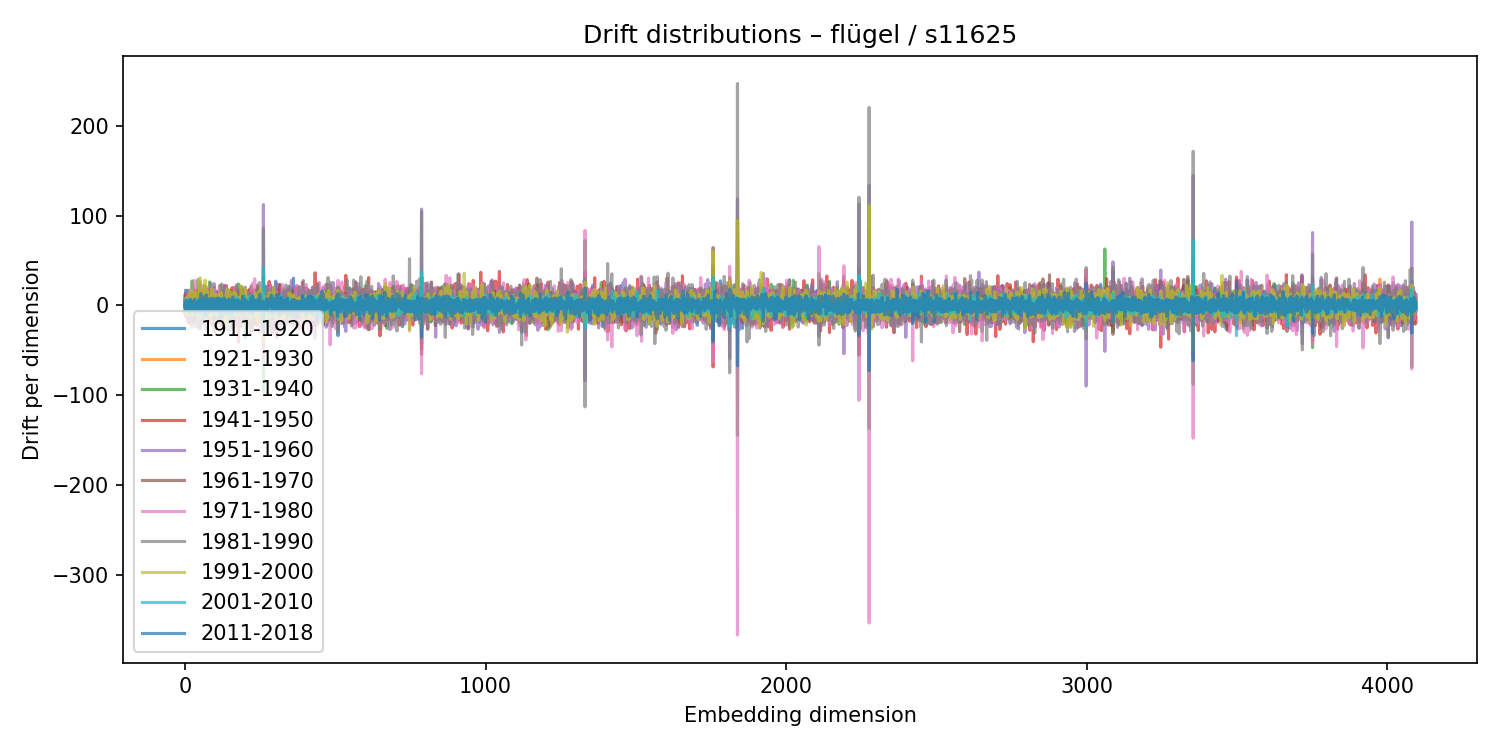

The file beside this chart, header and first rows:
1911-1920, 1921-1930, 1931-1940, 1941-1950, 1951-1960, 1961-1970, 1971-1980, 1981-1990, 1991-2000, 2001-2010, 2011-2018
-6.839, 3.932, -7.221, -0.8216, 3.279, -6.333, 0.01756, 6.348, -2.34, 1.114, -1.061
-1.717, -0.6435, -5.602, 12.85, -4.257, -9.171, 7.773, 0.3198, 0.0222, -0.314, 1.37
17.03, -6.847, -5.793, -3.403, 11.41, -3.706, 0.9812, 8.523, -9.205, 3.936, -4.464
-10.86, 6.477, -0.6901, 6.878, -13.22, 10.85, 7.308, -3.379, -5.115, 0.9357, -3.713
-2.166, 5.231, 7.116, 1.575, -5.651, -1.288, 1.178, -0.7347, -0.1373, -3.468, 5.525
-7.311, 10.35, -3.059, 3.735, -4.45, -2.695, 6.57, -10.22, 8.51, 2.916, -2.491
-4.928, 7.441, 10.86, -7.705, -10.53, 1.787, 9.129, -2.48, -1.925, -3.474, -0.7886
6.898, -2.004, -2.988, 3.62, -5.754, 6.371, 1.072, -1.843, -5.436, 6.996, 1.927
-0.7768, -1.11, 3.47, -5.517, 16.22, -0.5291, -5.434, 3.917, -10.33, 6.134, -4.029
11.26, 4.75, -4.321, 0.8364, 2.614, 3.186, 12.05, -15.24, 0.5251, -2.944, 2.623
-6.118, -0.2177, 5.689, 4.481, -7.653, 2.059, -1.001, 5.295, -7.432, 3.942, -4.799
10.69, -5.497, 17.02, -19.29, 7.324, 2.583, -1.843, -0.8937, -5.089, 5.377, -6.626
11.87, -16.18, -5.205, 7.148, -1.406, -4.095, -1.032, 6.73, -0.01225, -3.956, 0.7051
-1.066, 7.94, -5.761, 9.675, -15.54, 12.55, -0.2101, -1.791, -1.098, -2.561, -1.3
-4.725, -1.916, 5.197, -1.812, -7.178, 6.363, -5.139, 6.183, 1.84, -6.759, 4.363
2.976, -4.846, 2.452, 2.333, -8.143, 7.088, -2.439, -5.431, 13.42, -5.784, -2.73
2.354, -1.195, -0.9139, -6.806, -0.06182, 3.733, 17.05, -9.954, -7.39, 6.803, -7.631
-10.39, 7.576, 1.913, -8.911, 11.3, -9.346, 9.872, -14.46, 7.925, -3.482, 2.115
-12.09, 7.39, -9.283, 9.355, -9.799, 4.354, 14.66, -20.85, 6.079, -5.678, 6.901
5.212, -0.1282, -1.898, -5.192, 9.915, -6.967, -2.485, -0.3797, 6.021, 0.6642, -6.767
-2.734, -2.965, 6.755, -5.461, 3.294, -6.089, 1.895, 11.01, -10.25, 0.5508, -2.683
0.3472, -1.303, 5.438, -2.676, -13.9, 9.962, -2.627, 8.121, -2.054, -7.523, 5.402
10.47, -5.311, 13.6, 3.326, -6.23, 3.187, -18.28, 12.75, -3.021, 0.02048, 2.272
-18.43, 1.432, 1.277, -5.674, 2.975, 11.84, 9.114, -24.02, 16.13, -7.623, 2.298
13.25, -9.115, 27.25, -11.41, -10.75, -1.661, 2.514, 7.868, -10.63, 1.683, 1.789
-3.387, 0.6443, 4.502, 5.921, -14.55, 9.564, -10.64, -1.966, 5.446, 0.915, 3.87
-0.7576, -1.715, 23.54, -19.54, -3.379, 0.1855, 8.636, -8.116, 8.606, -3.777, -3.119
-2.438, -3.879, 7.154, -5.767, -2.996, -4.318, 8.831, 4.441, -9.595, 2.721, 4.371
-11.84, 8.115, -10.39, 4.03, -4.096, 1.955, -0.2354, 3.255, 0.7031, -3.168, 4.481
-14.13, -0.4481, -1.862, 11.51, -5.426, 1.352, -0.8263, 2.842, -2.538, -0.9408, 2.997
-4.623, 1.505, -1.202, -8.173, 8.766, 7.673, -10.2, -9.134, 10.21, -1.666, 0.2401
-3.751, 3.838, 7.904, -15.69, -2.189, 6.16, 27.86, -18.65, 2.512, -8.109, 4.376
13.06, -0.7901, 3.01, 8.767, -11.04, -6.291, 21.29, -10.44, -2.095, -6.092, 6.834
-5.885, -10.51, -1.508, 17.13, -3.315, 0.3503, 13.71, -14.04, -2.078, -2.552, -6.81
-11.76, 6.45, -2.613, 9.143, -5.254, 0.1193, -2.141, 0.8296, -4.127, 1.753, 3.299
-11.82, 1.501, -2.968, 7.748, 0.7206, 4.206, -12.47, 10.95, -2.339, -2.484, -1.053
4.782, -3.217, -0.2976, 4.174, -6.062, 7.34, 8.048, -23.71, 14.21, 3.217, 0.7381
-8.456, -0.3706, -1.944, 10.94, -12.83, 8.65, -4.187, 3.769, -1.775, 3.103, -1.073
-3.901, -1.823, -1.238, -13.51, 11.04, -4.362, 5.142, 2.662, -5.495, 2.407, 2.743
-15.92, 6.263, 2.667, -6.582, 0.8867, -8.821, -1.215, 12.03, 1.613, -5.274, -0.5734
-9.907, 6.142, -0.9142, 1.765, -5.83, -3.023, 17.02, -7.322, -2.534, 2.145, -1.552
-8.36, 8.585, -3.261, 3.244, -6.55, 9.556, -10.99, 8.787, -2.627, 6.497, -3.503
-1.852, 10.09, -6.496, -2.97, -0.01898, 6.019, -0.6505, -6.181, 1.249, -0.9353, 2.958
-6.801, 6.646, 4.218, -7.298, 5.723, -5.155, -24.91, 28.77, -7.004, 6.675, -6.038
5.072, -4.577, -3.084, 1.784, -10.36, -1.317, -3.925, 25.08, -14.97, 2.807, -0.7935
3.499, 1.963, -7.27, 1.698, 5.938, -0.9573, -1.425, -2.72, -0.7134, 4.801, -6.041
-0.7357, -9.287, -9.766, 2.118, 14.39, -7.4, -7.328, 13.48, -3.068, -6.733, 5.491
-4.582, -1.678, 1.517, -12.99, 3.373, 9.898, -11.74, 22.71, -15.06, 5.235, -7.623
-9.966, 5.294, -10.95, 10.04, 2.705, -5.854, -1.607, 10.68, -11.74, 4.213, -2.238
-0.71, 2.006, 5.834, -12.82, 7.016, -5.666, -10.22, 8.011, 5.462, 0.1131, 2.243
-2.964, 0.9258, -4.92, 9.584, 1.685, -4.136, -1.822, -26.12, 30.8, -7.244, 1.085
-11.8, 8.868, -0.01688, -24.87, 25.57, -8.549, 20.01, -10.71, -7.446, -4.159, 7.049
-0.5657, -6.523, -1.221, 5.438, -4.083, 8.3, -4.516, -10.61, 6.358, -0.653, 2.006
-3.255, 2.752, 2.09, -11.39, 10.38, -9.847, 1.096, 0.5916, 7.791, -11.88, 13.19
-8.184, 8.085, -8.37, 1.48, 8.829, -16.57, 22.57, -21.11, 15.39, -11.18, -0.4786
8.091, -2.577, -4.84, 17.22, -10.71, -1.054, -5.056, -1.634, 9.534, -5.572, 5.97
2.523, -3.579, -8.364, 2.781, 10.55, -5.532, -0.1863, 5.668, -2.117, -2.848, 5.455
1.834, 6.392, -1.291, -5.697, 11.75, 2.489, -14.8, 2.265, 9.71, -7.743, 1.018
-14.41, 11.81, -2.393, -2.783, 11.53, -0.9349, 5.77, -17.39, 5.106, 3.696, -4.985
-16.26, 10.85, 0.7696, -13.59, 4.823, 0.9199, 21.5, -11.88, -5.664, -0.1539, 3.795
... 4,036 more rows
